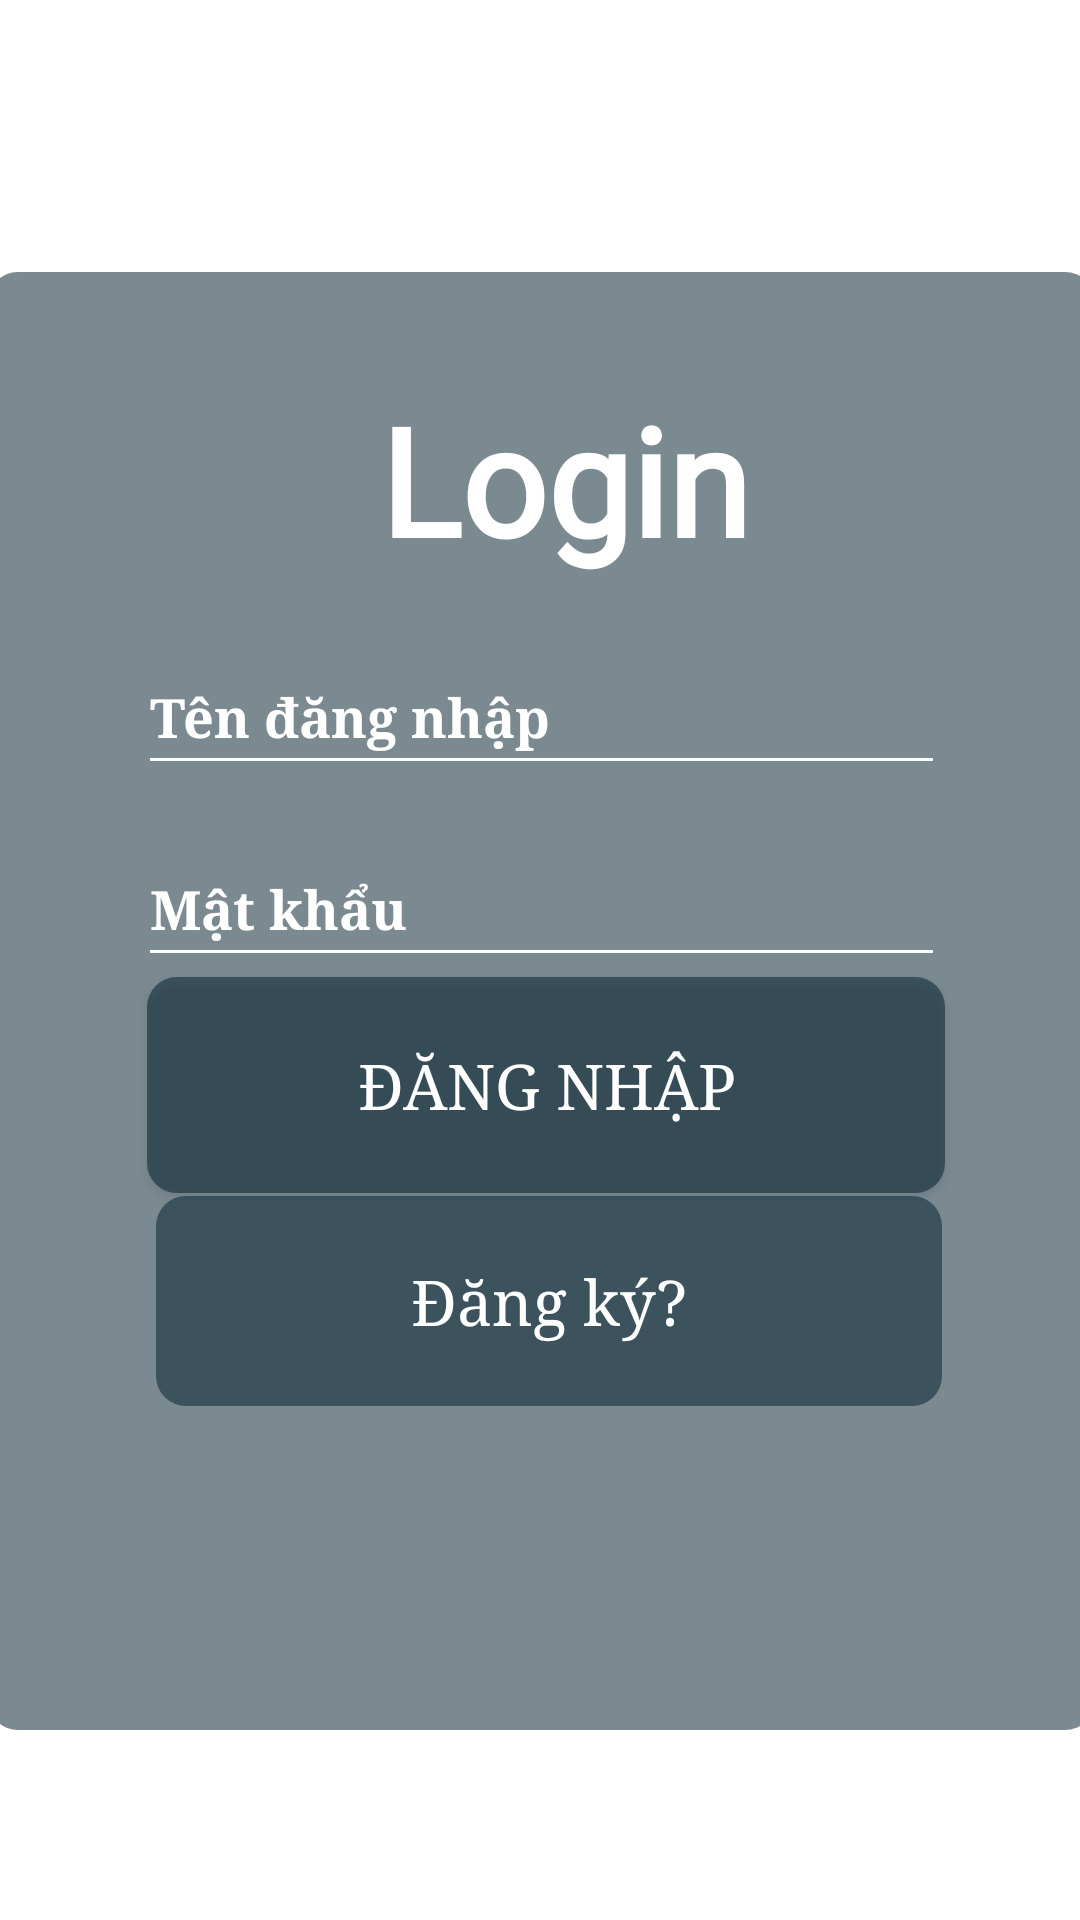

Android layout source for this screen:
<!-- AndroidManifest.xml: application theme Theme.DACS_3 -->
<!-- res/layout/activity_main.xml -->
<?xml version="1.0" encoding="utf-8"?>
<androidx.constraintlayout.widget.ConstraintLayout xmlns:android="http://schemas.android.com/apk/res/android"
    xmlns:app="http://schemas.android.com/apk/res-auto"
    xmlns:tools="http://schemas.android.com/tools"
    android:layout_width="match_parent"
    android:layout_height="match_parent"
    android:background="@drawable/albania"
    tools:context=".MainActivity">

    
    
    
    
    
    
    
    
    


    

    <RelativeLayout
        android:id="@+id/register"
        android:layout_width="358dp"
        android:layout_height="471dp"
        android:layout_marginHorizontal="20dp"
        android:layout_marginStart="16dp"
        android:layout_marginEnd="16dp"
        android:background="@drawable/cat_background"
        android:visibility="gone"
        app:layout_constraintBottom_toBottomOf="parent"
        app:layout_constraintEnd_toEndOf="parent"
        app:layout_constraintHorizontal_bias="0.476"
        app:layout_constraintStart_toStartOf="parent"
        app:layout_constraintTop_toTopOf="parent"
        tools:layout_marginStart="10dp">

        <TextView
            android:id="@+id/text_register"
            android:layout_width="match_parent"
            android:layout_height="58dp"
            android:layout_marginTop="30dp"
            android:fontFamily="@font/titan_one"
            android:gravity="center"
            android:text="Register"
            android:textColor="@color/white"
            android:textSize="40sp"
            android:textStyle="bold"></TextView>


        <EditText
            android:id="@+id/editText_username_rg"
            android:layout_width="match_parent"
            android:layout_height="wrap_content"
            android:layout_below="@id/text_register"
            android:layout_centerHorizontal="true"
            android:layout_marginStart="100dp"
            android:layout_marginLeft="100dp"
            android:layout_marginTop="16dp"
            android:backgroundTint="@color/white"
            android:fontFamily="serif"
            android:hint="Tên đăng nhập"
            android:inputType="text"
            android:textColor="@color/white"
            android:textColorHint="@color/white"
            android:textStyle="bold" />

        <EditText
            android:id="@+id/editText_phone_rg"
            android:layout_width="match_parent"
            android:layout_height="wrap_content"
            android:layout_below="@id/editText_username_rg"
            android:layout_centerHorizontal="true"
            android:layout_marginStart="100dp"
            android:layout_marginLeft="100dp"
            android:layout_marginTop="16dp"
            android:backgroundTint="@color/white"
            android:fontFamily="serif"
            android:hint="Số điện thoại"
            android:inputType="text"
            android:textColor="@color/white"
            android:textColorHint="@color/white"
            android:textStyle="bold" />

        <EditText
            android:id="@+id/editText_password_rg"
            android:layout_width="match_parent"
            android:layout_height="wrap_content"
            android:layout_below="@id/editText_phone_rg"
            android:layout_centerHorizontal="true"
            android:layout_marginStart="100dp"
            android:layout_marginLeft="100dp"
            android:layout_marginTop="16dp"
            android:backgroundTint="@color/white"
            android:fontFamily="serif"
            android:hint="Mật khẩu"
            android:inputType="textPassword"
            android:textColor="@color/white"
            android:textColorHint="@color/white"
            android:textStyle="bold" />

        <EditText
            android:id="@+id/editText_confirm_password_rg"
            android:layout_width="match_parent"
            android:layout_height="wrap_content"
            android:layout_below="@id/editText_password_rg"
            android:layout_centerHorizontal="true"
            android:layout_marginStart="100dp"
            android:layout_marginLeft="100dp"
            android:layout_marginTop="16dp"
            android:backgroundTint="@color/white"
            android:fontFamily="serif"
            android:hint="Nhập lại mật khẩu"
            android:inputType="textPassword"
            android:textColor="@color/white"
            android:textColorHint="@color/white"
            android:textStyle="bold" />

        <Button
            android:id="@+id/button_register_rg"
            android:layout_width="245dp"
            android:layout_height="75dp"
            android:layout_below="@id/editText_confirm_password_rg"
            android:layout_alignStart="@+id/editText_confirm_password_rg"
            android:layout_alignEnd="@+id/editText_confirm_password_rg"
            android:layout_marginStart="4dp"
            android:layout_marginLeft="200dp"
            android:layout_marginTop="6dp"
            android:layout_marginEnd="4dp"
            android:backgroundTint="#D8000000"
            android:fontFamily="serif"
            android:text="Đăng ký"
            android:textColor="@color/white"
            tools:textSize="25sp"
            tools:textStyle="bold" />

        <Button
            android:id="@+id/button_login_rg"
            android:layout_width="match_parent"
            android:layout_height="wrap_content"
            android:layout_below="@id/button_register_rg"
            android:layout_alignStart="@+id/button_register_rg"
            android:layout_alignEnd="@+id/button_register_rg"
            android:layout_marginStart="0dp"
            android:layout_marginLeft="200dp"
            android:layout_marginTop="2dp"
            android:layout_marginEnd="0dp"
            android:background="@drawable/cat_background"
            android:fontFamily="serif"
            android:text="Đăng nhập?"
            android:textColor="@color/white"
            android:textSize="14sp" />

        <TextView
            android:id="@+id/textView_error_message_rg"
            android:layout_width="match_parent"
            android:layout_height="wrap_content"
            android:layout_below="@id/button_login_rg"
            android:layout_marginTop="16dp"
            android:layout_marginBottom="10dp"
            android:gravity="center"
            android:textColor="#FF0000" />

    </RelativeLayout>

    <RelativeLayout

        android:id="@+id/login"
        android:layout_width="369dp"
        android:layout_height="486dp"
        android:layout_marginHorizontal="20dp"
        android:visibility="visible"
        app:layout_constraintBottom_toBottomOf="parent"
        app:layout_constraintEnd_toEndOf="parent"
        app:layout_constraintStart_toStartOf="parent"
        app:layout_constraintTop_toTopOf="parent"
        app:layout_constraintVertical_bias="0.589">


        <ImageView
            android:id="@+id/imageView3"
            android:layout_width="match_parent"
            android:layout_height="match_parent"
            app:srcCompat="@drawable/cat_background" />

        <TextView
            android:id="@+id/text_login"
            android:layout_width="333dp"
            android:layout_height="76dp"
            android:layout_alignParentStart="true"
            android:layout_alignParentTop="true"
            android:layout_alignParentEnd="true"
            android:layout_marginStart="20dp"
            android:layout_marginTop="31dp"
            android:layout_marginEnd="17dp"
            android:fontFamily="@font/titan_one"
            android:gravity="center"
            android:text=" Login"
            android:textColor="@color/white"
            android:textSize="50dp"
            android:textStyle="bold"></TextView>

        <EditText
            android:id="@+id/editText_username"
            android:layout_width="match_parent"
            android:layout_height="wrap_content"
            android:layout_below="@id/text_login"
            android:layout_centerHorizontal="true"
            android:layout_marginStart="100dp"
            android:layout_marginLeft="100dp"
            android:layout_marginTop="16dp"
            android:backgroundTint="@color/white"
            android:fontFamily="serif"
            android:hint="Tên đăng nhập"
            android:inputType="text"
            android:minHeight="48dp"
            android:textColor="@color/white"
            android:textColorHint="@color/white"
            android:textStyle="bold" />

        <EditText
            android:id="@+id/editText_password"
            android:layout_width="match_parent"
            android:layout_height="wrap_content"
            android:layout_below="@id/editText_username"
            android:layout_centerHorizontal="true"
            android:layout_marginStart="100dp"
            android:layout_marginLeft="100dp"
            android:layout_marginTop="16dp"
            android:backgroundTint="@color/white"
            android:fontFamily="serif"
            android:hint="Mật khẩu"
            android:inputType="textPassword"
            android:minHeight="48dp"
            android:textColor="@color/white"
            android:textColorHint="@color/white"
            android:textStyle="bold" />

        <Button
            android:id="@+id/button_login"
            android:layout_width="268dp"
            android:layout_height="72dp"
            android:layout_below="@id/editText_password"
            android:layout_alignStart="@+id/editText_password"
            android:layout_alignEnd="@+id/editText_password"
            android:layout_marginStart="3dp"
            android:layout_marginLeft="200dp"
            android:layout_marginTop="0dp"
            android:layout_marginEnd="0dp"
            android:background="@drawable/cat_background"
            android:fontFamily="serif"
            android:text="Đăng nhập"
            android:textColor="@color/white"
            android:textSize="21dp" />

        <TextView
            android:id="@+id/button_register"
            android:layout_width="262dp"
            android:layout_height="70dp"
            android:layout_below="@+id/button_login"
            android:layout_alignStart="@+id/button_login"
            android:layout_alignEnd="@+id/button_login"
            android:layout_marginStart="3dp"
            android:layout_marginLeft="100dp"
            android:layout_marginTop="1dp"
            android:layout_marginEnd="1dp"
            android:background="@drawable/cat_background"
            android:fontFamily="serif"
            android:gravity="center"
            android:text="Đăng ký?"
            android:textColor="@color/white"
            android:textSize="21sp" />

        <TextView
            android:id="@+id/textView_error_message"
            android:layout_width="match_parent"
            android:layout_height="wrap_content"
            android:layout_below="@+id/button_register"
            android:layout_marginTop="16dp"
            android:layout_marginBottom="10dp"
            android:gravity="center"
            android:textColor="#FF0000"
            android:textSize="30dp" />

    </RelativeLayout>


</androidx.constraintlayout.widget.ConstraintLayout>
<!-- resources referenced by this layout -->
<resources>
  <color name="white">#FFFFFFFF</color>
  <!-- drawable cat_background (drawable) -->
  <?xml version="1.0" encoding="utf-8"?>
  <selector xmlns:android="http://schemas.android.com/apk/res/android">
      <item>
          
          <shape xmlns:android="http://schemas.android.com/apk/res/android">
              <solid android:color="#85021F2C"/> 
              <corners android:radius="10dp"/> 
  
          </shape>
  
      </item>
  </selector>
  <style name="Theme.DACS_3" parent="Theme.MaterialComponents.DayNight.DarkActionBar">
          
          <item name="colorPrimary">#00000000</item>
          <item name="colorPrimaryVariant">#00000000</item>
          <item name="colorOnPrimary">@color/white</item>
          
          <item name="colorSecondary">@color/white</item>
          <item name="colorSecondaryVariant">@color/white</item>
          <item name="colorOnSecondary">@color/black</item>
          
          <item name="android:statusBarColor">#00000000</item>
          
          <item name="android:background">#00000000</item>
          <item name="android:windowBackground">@android:color/transparent</item>
      </style>
  <color name="black">#FF000000</color>
</resources>
